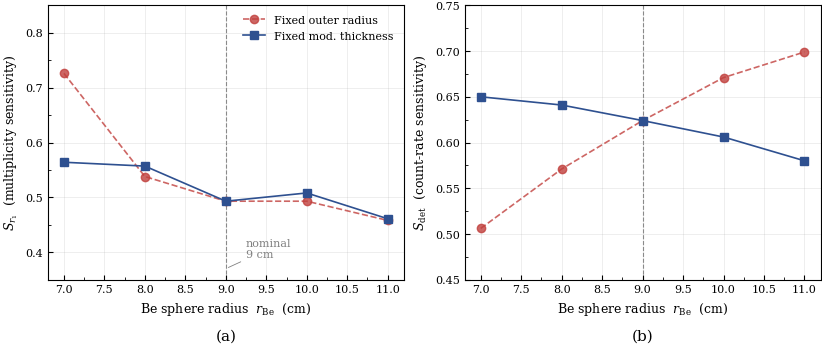

Here is the Python script that generated this plot: (Note: this script raises an exception after producing the figure.)
import matplotlib.pyplot as plt
import matplotlib.ticker as ticker

plt.rcParams.update(
    {
        "font.family": "serif",
        "font.size": 9,  # better for multi-panel
        "axes.labelsize": 9,
        "axes.titlesize": 9,
        "legend.fontsize": 8,
        "xtick.labelsize": 8,
        "ytick.labelsize": 8,
        "lines.linewidth": 1.2,
        "axes.linewidth": 0.8,
        "xtick.direction": "in",
        "ytick.direction": "in",
        "xtick.major.size": 3.5,
        "ytick.major.size": 3.5,
        "xtick.minor.size": 2.0,
        "ytick.minor.size": 2.0,
        "xtick.minor.visible": True,
        "ytick.minor.visible": True,
        "savefig.bbox": "tight",
        "savefig.pad_inches": 0.02,
        "pdf.fonttype": 42,
        "ps.fonttype": 42,
        "mathtext.fontset": "custom",
        "mathtext.rm": "serif",
        "mathtext.it": "serif:italic",
        "mathtext.bf": "serif:bold",
        "figure.dpi": 300,
    }
)

data_color = "#2E5090"
mean_color = "#C1403D"  # Muted red

radii = [7, 8, 9, 10, 11]  # cm

# Fixed outer radius (He-3 at 15 cm, outer at 20 cm)
fixed_outer = {
    "S_r0": [-0.018, -0.020, -0.026, -0.036, -0.044],
    "S_r1": [0.726, 0.538, 0.493, 0.493, 0.458],
    "S_r2": [-2.991, 0.939, 1.440, 1.020, 0.981],
    "S_det": [0.506, 0.571, 0.624, 0.671, 0.699],
    # R² for r1 and det (used to shade reliability)
    "R2_r1": [0.9608, 0.9957, 0.9857, 0.9876, 0.9993],
    "R2_det": [0.9999, 0.9998, 0.9996, 0.9995, 0.9994],
}

# Fixed moderator thickness (HDPE always 3 cm outside Be, He-3/outer scale with Be)
fixed_mod = {
    "S_r0": [-0.032, -0.031, -0.026, -0.025, -0.021],
    "S_r1": [0.564, 0.557, 0.493, 0.508, 0.461],
    "S_r2": [0.947, 1.015, 1.440, 2.097, 1.230],
    "S_det": [0.650, 0.641, 0.624, 0.606, 0.580],
    "R2_r1": [0.9988, 0.9893, 0.9857, 0.9932, 0.9670],
    "R2_det": [0.9999, 0.9997, 0.9996, 0.9994, 0.9992],
}

MARKER_FIXED_OUTER = "o"
MARKER_FIXED_MOD = "s"
# bar plot,  S_r1 and S_det vs Be radius

fig, axes = plt.subplots(
    1,
    2,
    figsize=(8.27, 3.5),
    sharex=True,
    constrained_layout=True,
)


ax_r1, ax_det = axes

NOMINAL = 9  # cm


def plot_panel(ax, key, ylabel, ylim=None, legend=False):
    fo = fixed_outer[key]
    fm = fixed_mod[key]

    ax.axvline(NOMINAL, color="gray", lw=0.8, ls="--", zorder=0)
    ax.axhline(0, color="gray", lw=0.5, ls=":", zorder=0)

    ax.plot(
        radii,
        fo,
        color=mean_color,
        marker=MARKER_FIXED_OUTER,
        ls="--",
        label="Fixed outer radius",
        zorder=3,
        alpha=0.8,
    )
    ax.plot(
        radii,
        fm,
        color=data_color,
        marker=MARKER_FIXED_MOD,
        ls="-",
        label="Fixed mod. thickness",
        zorder=3,
    )

    ax.set_ylabel(ylabel)
    if ylim:
        ax.set_ylim(ylim)
    ax.xaxis.set_minor_locator(ticker.AutoMinorLocator(2))
    ax.yaxis.set_minor_locator(ticker.AutoMinorLocator(2))
    if legend:
        ax.legend(frameon=False, loc="best")


# Panel (a): S_r1
plot_panel(
    ax_r1,
    "S_r1",
    r"$S_{r_1}$  (multiplicity sensitivity)",
    ylim=(0.35, 0.85),
    legend=True,
)

# Panel (b): S_det
plot_panel(
    ax_det, "S_det", r"$S_\mathrm{det}$  (count-rate sensitivity)", ylim=(0.45, 0.75)
)

ax_r1.grid(True, alpha=0.3, linestyle="-", linewidth=0.5)
ax_det.grid(True, alpha=0.3, linestyle="-", linewidth=0.5)
ax_r1.set_xlabel(r"Be sphere radius  $r_\mathrm{Be}$  (cm)")
ax_det.set_xlabel(r"Be sphere radius  $r_\mathrm{Be}$  (cm)")

# Nominal annotation (only on top panel)
ax_r1.annotate(
    "nominal\n9 cm",
    xy=(NOMINAL, 0.37),
    xytext=(9.25, 0.39),
    fontsize=8,
    color="gray",
    arrowprops=dict(arrowstyle="-", color="gray", lw=0.6),
)

for ax, label in zip(axes, ["(a)", "(b)"]):
    ax.text(
        0.5,
        -0.18,
        label,
        transform=ax.transAxes,
        ha="center",
        va="top",
        fontsize=11,
        # fontweight="bold",
    )

fig.savefig("figures/be_sweep_sensitivity.pdf", bbox_inches="tight")
fig.savefig("figures/be_sweep_sensitivity.png", dpi=300, bbox_inches="tight")
print("Saved be_sweep_sensitivity.pdf and .png")
